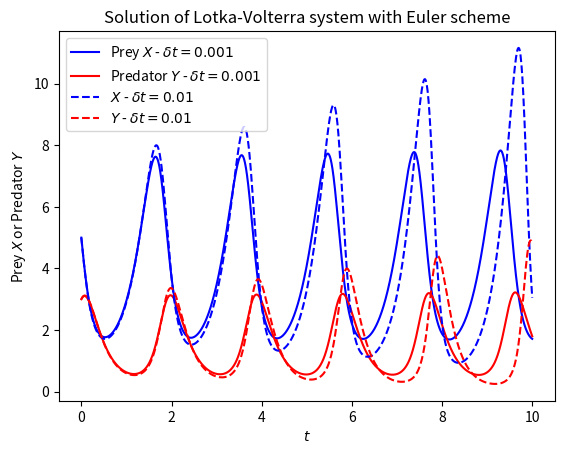
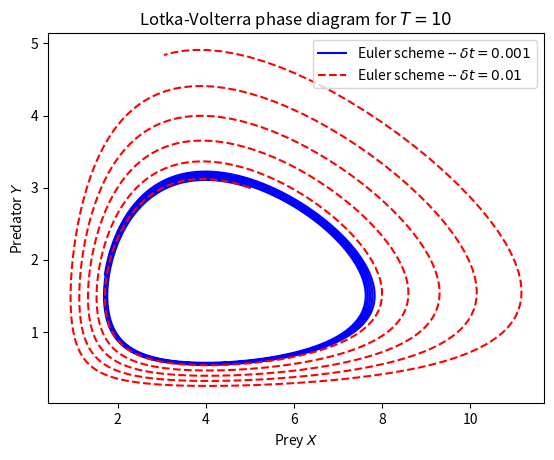
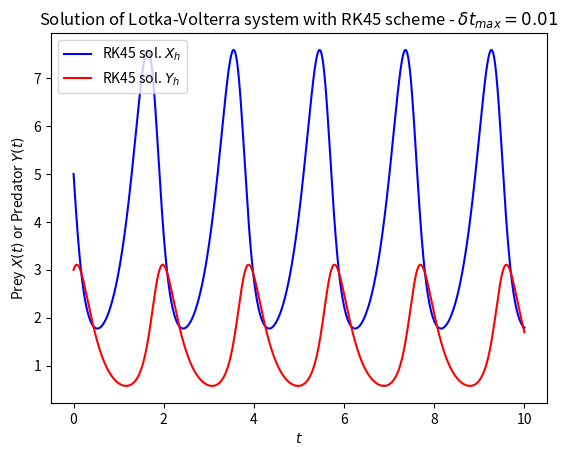
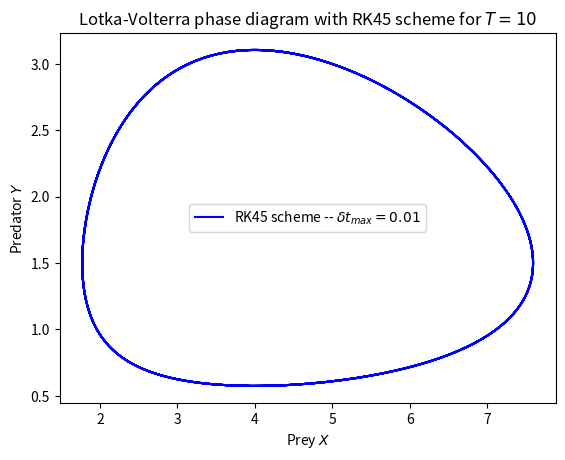

Write the Python code that produced these figures, in order.
#
# Solve Cauchy initial-value problem (I.V.P.) for a first-order system of O.D.E.:
# Y' = f(t,Y), for t in [t0,T]
# with I.C. (t0,Y0)
#

# Packages
# from numpy import *

from math import floor
# from numpy import exp, sin, cos, sinh, cosh, linspace
import numpy as np
import matplotlib.pyplot as plt

from scipy.integrate import solve_ivp

# Data
# Initial data (t0,Y0), time step, final time T, number of iterations niter

t0 = 0
Y0 = [5, 3]
step = 0.001  # or dt = step
T = 10
niter = floor((T-t0)/step)

#
# Explicit Euler method for a nonlinear system of O.D.E.:
# Y' = f(t,Y), for t in [t0,T]
# with I.C. (t0,Y0)
#
# N.B. Basic implementation using lists of different data of heterogeneous types
#

# Compact version for a differential system
def euler_exp(f, t0, Y0, step, T):
    t = t0
    Y = Y0
    list_t = [t]
    list_Y = [Y]
    niter = floor((T-t0)/step)
    for n in range(niter):
        Y = [x + step * u for x, u in zip(Y, f(t, Y))]
        t += step
        list_t.append(t)
        list_Y.append(Y)
    return list_t, list_Y

# Definition of function f
# Lotka-Volterra nonlinear differential system
# modeling a "predator-prey" problem in population dynamics

f = lambda t, Y: [Y[0] * (3 - 2*Y[1]), Y[1] * (Y[0] - 4)]
# f = lambda t, Y: [Y[0] * (3 - Y[1]), Y[1] * (Y[0] - 4)]


# Solution with Euler scheme
list_t, list_Y = euler_exp(f, t0, Y0, step, T)
print(len(list_t))
X_ap = [Y[0] for Y in list_Y]
Y_ap = [Y[1] for Y in list_Y]

# list_t, X_ap, Y_ap = euler_exp_syst(f_syst0, f_syst1, t0, Y0, step, T)
print(len(X_ap), len(Y_ap))

L_t01, L_Y01 = euler_exp(f, t0, Y0, 0.01, T)
X_ap01 = [Y[0] for Y in L_Y01]
Y_ap01 = [Y[1] for Y in L_Y01]


# Plotting the approximate solutions
plt.figure(0)

# Plot the approximate solution
plt.plot(list_t, X_ap, '-', color='blue', label='Prey $X$ - $\delta t=0.001$')
plt.plot(list_t, Y_ap, '-', color='red', label='Predator $Y$ - $\delta t=0.001$' )
plt.plot(L_t01, X_ap01, '--', color='blue', label='$X$ - $\delta t=0.01$')
plt.plot(L_t01, Y_ap01, '--', color='red', label='$Y$ - $\delta t=0.01$' )
plt.xlabel('$t$')
plt.ylabel('Prey $X$ or Predator $Y$')
plt.title('Solution of Lotka-Volterra system with Euler scheme')

plt.legend(loc = "best")
plt.savefig('Lotka-Volterra_sol.pdf', bbox_inches='tight')
plt.show()


# Phase diagram

plt.figure(1)
plt.plot(X_ap, Y_ap, '-', color='blue', label='Euler scheme -- $\delta t=0.001$')
plt.plot(X_ap01, Y_ap01, '--', color='red', label='Euler scheme -- $\delta t=0.01$')
plt.xlabel('Prey $X$')
plt.ylabel('Predator $Y$')
plt.title('Lotka-Volterra phase diagram for $T=10$')
plt.legend(loc = "best")
plt.savefig('Lotka-Volterra_phase.pdf', bbox_inches='tight')
plt.show()


#
# Numerical solution with 'solve_ivp' module of SciPy
# New version for 'odeint'
#
# solution = solve_ivp(fun, t_span, y0, method='RK45', max_step=None, t_eval=None, dense_output=False, events=None, vectorized=False, args=None)
# Here Runge-Kutta RK45 scheme
#

stepmax = 0.01
sol_rk45 = solve_ivp(f, [t0, T], Y0, method='RK45', max_step=stepmax)
t_rk45 = sol_rk45.t
X_rk45 = sol_rk45.y[0]
Y_rk45 = sol_rk45.y[1]


# Plotting the approximate solutions
plt.figure(2)

# Plot the approximate solution
plt.plot(t_rk45, X_rk45, '-', color='blue', label='RK45 sol. $X_h$')
plt.plot(t_rk45, Y_rk45, '-', color='red', label='RK45 sol. $Y_h$')
plt.xlabel('$t$')
plt.ylabel('Prey $X(t)$ or Predator $Y(t)$')
plt.title('Solution of Lotka-Volterra system with RK45 scheme - $\delta t_{max}=0.01$')

plt.legend(loc = 'best')
plt.savefig('Lotka-Volterra_RK45.pdf', bbox_inches='tight')
plt.show()


# Phase diagram

plt.figure(3)
plt.plot(X_rk45, Y_rk45, '-', color='blue', label='RK45 scheme -- $\delta t_{max}=0.01$')

plt.xlabel('Prey $X$')
plt.ylabel('Predator $Y$')
plt.title('Lotka-Volterra phase diagram with RK45 scheme for $T=10$')
plt.legend(loc = "best")
plt.savefig('Lotka-Volterra_RK45_phase.pdf', bbox_inches='tight')
plt.show()



